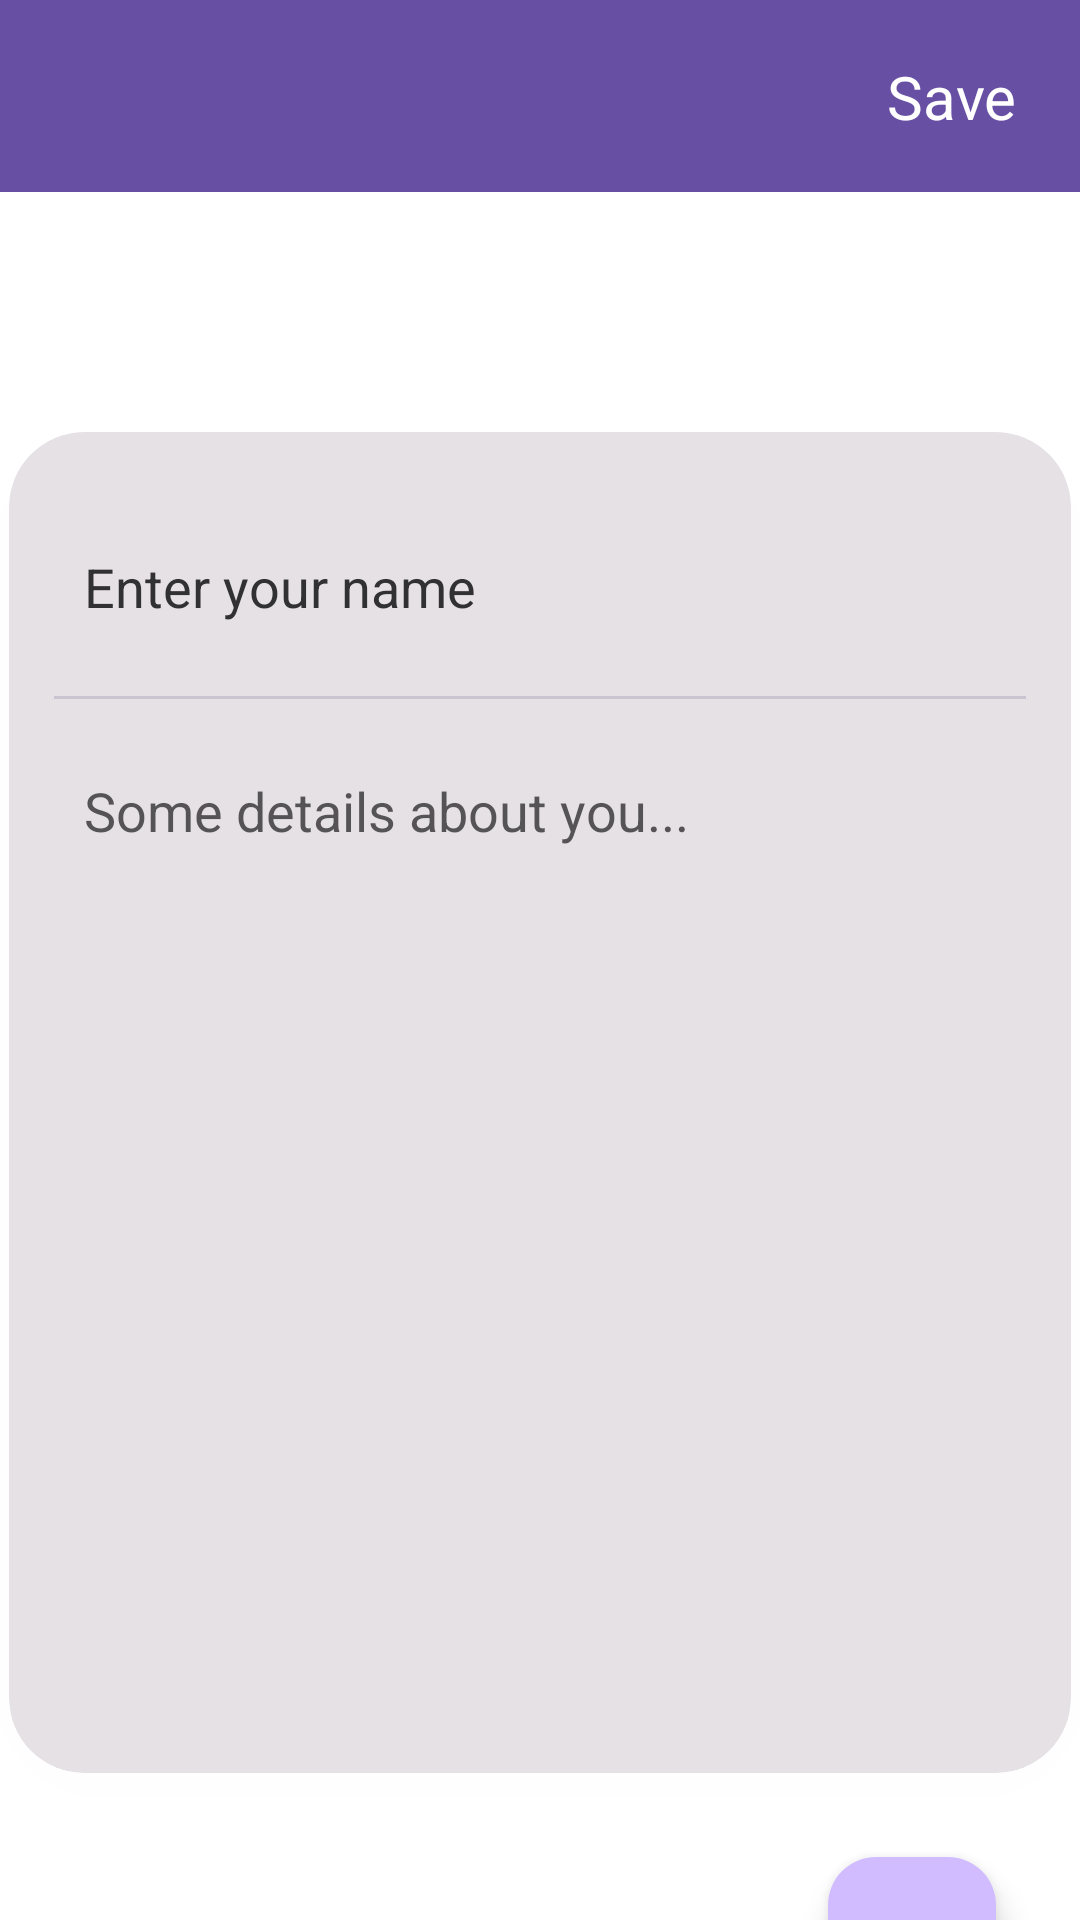

This screen was rendered from an Android layout file. Write that file and the resources it references.
<!-- AndroidManifest.xml: application theme Theme.MyApplication -->
<!-- res/layout/fragment_person_update.xml -->
<?xml version="1.0" encoding="utf-8"?>
<androidx.constraintlayout.widget.ConstraintLayout xmlns:android="http://schemas.android.com/apk/res/android"
    xmlns:app="http://schemas.android.com/apk/res-auto"
    xmlns:tools="http://schemas.android.com/tools"
    android:id="@+id/personUpdateFragment"
    android:layout_width="match_parent"
    android:layout_height="match_parent"
    android:background="@color/design_default_color_background"
    tools:context=".ui.person.PersonUpdateFragment">


    <com.google.android.material.appbar.MaterialToolbar
        android:id="@+id/material_tool_bar"
        android:layout_width="match_parent"
        android:layout_height="wrap_content"
        android:background="@color/md_theme_dark_inversePrimary"
        app:layout_constraintEnd_toEndOf="parent"
        app:layout_constraintHorizontal_bias="0.5"
        app:layout_constraintStart_toStartOf="parent"
        app:layout_constraintTop_toTopOf="parent"
        tools:navigationIconTint="@color/md_theme_dark_inverseSurface">


        <ImageButton
            android:id="@+id/navigation_icon"
            android:layout_width="wrap_content"
            android:layout_height="wrap_content"
            android:background="@android:color/transparent"
            android:minWidth="48dp"
            android:minHeight="48dp"
            android:src="@drawable/ic_baseline_arrow_back_24"
            app:tint="@color/cardview_light_background"
            tools:layout_editor_absoluteX="16dp"
            tools:layout_editor_absoluteY="20dp" />

    </com.google.android.material.appbar.MaterialToolbar>




    <com.google.android.material.card.MaterialCardView
        android:id="@+id/material_card_view"
        style="@style/Widget.Material3.CardView.Elevated"
        android:layout_width="354dp"
        android:layout_height="447dp"
        android:layout_marginHorizontal="15dp"
        android:layout_marginTop="80dp"
        android:backgroundTint="@color/md_theme_dark_onSurface"
        app:cardCornerRadius="25dp"
        app:cardElevation="7dp"
        app:layout_constraintEnd_toEndOf="parent"
        app:layout_constraintHorizontal_bias="0.5"
        app:layout_constraintStart_toStartOf="parent"
        app:layout_constraintTop_toBottomOf="@+id/material_tool_bar">

        <androidx.appcompat.widget.LinearLayoutCompat
            android:id="@+id/linearLayoutCompat2"
            android:layout_width="match_parent"
            android:layout_height="match_parent"
            android:orientation="vertical"
            android:padding="15dp"
            app:layout_constraintBottom_toBottomOf="parent"
            app:layout_constraintEnd_toEndOf="parent"
            app:layout_constraintHorizontal_bias="0.5"
            app:layout_constraintStart_toStartOf="parent"
            app:layout_constraintTop_toTopOf="parent"
            app:layout_constraintVertical_bias="0.333">

            <EditText
                android:id="@+id/etPersonUpdateName"
                android:layout_width="match_parent"
                android:layout_height="73dp"
                android:background="@android:color/transparent"
                android:hint="Enter your name "
                android:minHeight="48dp"
                android:paddingStart="10dp"
                android:textColorHint="@color/md_theme_dark_inverseOnSurface"
                tools:ignore="RtlSymmetry" />

            <com.google.android.material.divider.MaterialDivider
                android:layout_width="wrap_content"
                android:layout_height="wrap_content"
                android:paddingVertical="10dp"
                app:dividerColor="@color/md_theme_dark_onSurfaceVariant" />

            <EditText
                android:id="@+id/etPersonUpdateDetails"
                android:layout_width="match_parent"
                android:layout_height="match_parent"
                android:alpha="0.8"
                android:background="@android:color/transparent"
                android:gravity="center|start|top"
                android:hint="Some details about you..."
                android:inputType="textMultiLine"
                android:paddingStart="10dp"
                android:paddingTop="25dp"
                android:textColorHint="@color/md_theme_dark_inverseOnSurface"
                tools:ignore="RtlSymmetry" />
        </androidx.appcompat.widget.LinearLayoutCompat>

    </com.google.android.material.card.MaterialCardView>

    <com.google.android.material.floatingactionbutton.FloatingActionButton
        android:id="@+id/update_submit_button"
        android:layout_width="wrap_content"
        android:layout_height="wrap_content"
        android:layout_marginTop="28dp"
        android:layout_marginEnd="28dp"
        android:backgroundTint="@color/md_theme_dark_primary"
        android:clickable="true"
        android:src="@drawable/ic_baseline_done_24"
        android:tintMode="@color/md_theme_light_onSecondary"
        app:layout_constraintEnd_toEndOf="parent"
        app:layout_constraintTop_toBottomOf="@+id/material_card_view" />

    <TextView
        android:id="@+id/textView"
        android:layout_width="wrap_content"
        android:layout_height="wrap_content"
        android:layout_marginEnd="16dp"
        android:clickable="true"
        android:padding="5dp"
        android:text="Save"
        android:textColor="#FFFFFF"
        android:textSize="20sp"
        app:layout_constraintBottom_toBottomOf="@+id/material_tool_bar"
        app:layout_constraintEnd_toEndOf="@+id/material_tool_bar"
        app:layout_constraintTop_toTopOf="parent" />


</androidx.constraintlayout.widget.ConstraintLayout>
<!-- resources referenced by this layout -->
<resources>
  <color name="md_theme_dark_inverseOnSurface">#313033</color>
  <color name="md_theme_dark_inversePrimary">#6750A4</color>
  <color name="md_theme_dark_inverseSurface">#E6E1E5</color>
  <color name="md_theme_dark_onSurface">#E6E1E5</color>
  <color name="md_theme_dark_onSurfaceVariant">#CAC4D0</color>
  <color name="md_theme_dark_primary">#D0BCFF</color>
  <color name="md_theme_light_onSecondary">#FFFFFF</color>
  <!-- drawable ic_baseline_done_24 (drawable) -->
  <vector android:height="24dp" android:tint="@color/md_theme_dark_inverseSurface"
      android:viewportHeight="24" android:viewportWidth="24"
      android:width="24dp" xmlns:android="http://schemas.android.com/apk/res/android">
      <path android:fillColor="@android:color/white" android:pathData="M9,16.2L4.8,12l-1.4,1.4L9,19 21,7l-1.4,-1.4L9,16.2z"/>
  </vector>
  <color name="md_theme_light_onErrorContainer">#410E0B</color>
  <color name="md_theme_light_onError">#FFFFFF</color>
  <color name="md_theme_light_errorContainer">#F9DEDC</color>
  <color name="md_theme_light_onTertiaryContainer">#31111D</color>
  <color name="md_theme_light_onTertiary">#FFFFFF</color>
  <color name="md_theme_light_tertiaryContainer">#FFD8E4</color>
  <color name="md_theme_light_tertiary">#7D5260</color>
  <color name="md_theme_light_error">#B3261E</color>
  <color name="md_theme_light_outline">#79747E</color>
  <color name="md_theme_light_onBackground">#1C1B1F</color>
  <color name="md_theme_light_background">#FFFBFE</color>
  <color name="md_theme_light_inverseOnSurface">#F4EFF4</color>
  <color name="md_theme_light_inverseSurface">#313033</color>
  <color name="md_theme_light_onSurfaceVariant">#49454F</color>
  <color name="md_theme_light_onSurface">#1C1B1F</color>
  <color name="md_theme_light_surfaceVariant">#E7E0EC</color>
  <color name="md_theme_light_surface">#FFFBFE</color>
  <color name="md_theme_light_onSecondaryContainer">#1D192B</color>
  <color name="md_theme_light_secondaryContainer">#E8DEF8</color>
  <color name="md_theme_light_secondary">#625B71</color>
  <color name="md_theme_light_onPrimaryContainer">#21005D</color>
  <color name="md_theme_light_onPrimary">#FFFFFF</color>
  <color name="md_theme_light_primaryContainer">#FFFBFE</color>
  <color name="md_theme_light_primary">#6750A4</color>
  <color name="md_theme_light_inversePrimary">#D0BCFF</color>
</resources>
